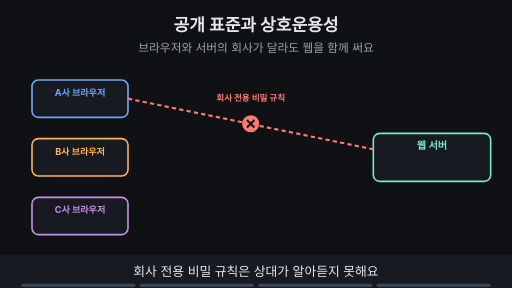
t = 0.00 s
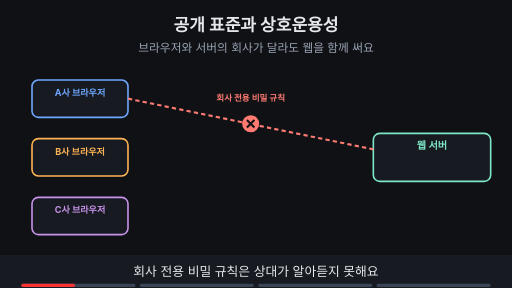
t = 1.88 s
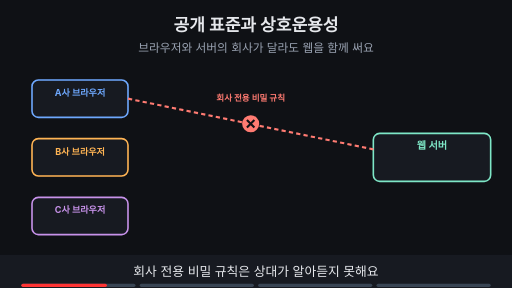
t = 3.00 s
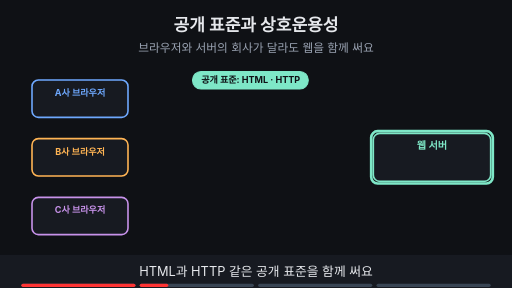
t = 5.00 s
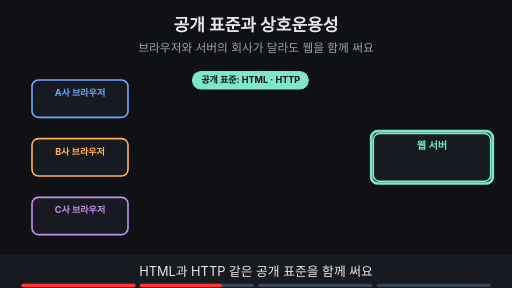
t = 6.88 s
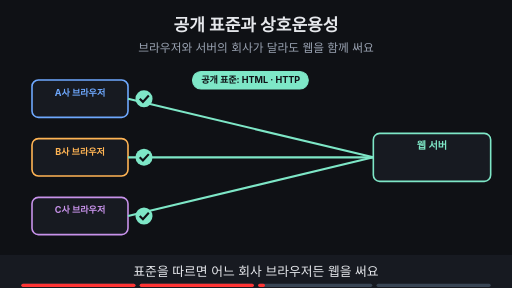
t = 8.24 s

The animated SVG that drew these frames (rendered in a browser with its animation timeline set to each time). Animation: 13 SMIL elements (animate=13); frames cover the first 8.24 s, repeats indefinitely.

<svg xmlns="http://www.w3.org/2000/svg" viewBox="0 0 960 540" width="960" height="540" font-family="-apple-system,'Apple SD Gothic Neo','Segoe UI',sans-serif">
<title>공개 표준과 상호운용성</title>
<rect width="960" height="540" fill="#0f1115"/>
<text x="480" y="58" text-anchor="middle" font-size="32" font-weight="700" fill="#e6e8ec">공개 표준과 상호운용성</text>
<text x="480" y="98" text-anchor="middle" font-size="22" fill="#9aa3b2">브라우저와 서버의 회사가 달라도 웹을 함께 써요</text>
<rect x="60" y="150" width="180" height="70" rx="12" fill="#171a21" stroke="#6ea8fe" stroke-width="3"/><text x="150.0" y="180" text-anchor="middle" font-size="17" font-weight="700" fill="#6ea8fe">A사 브라우저</text><rect x="60" y="260" width="180" height="70" rx="12" fill="#171a21" stroke="#ffb454" stroke-width="3"/><text x="150.0" y="290" text-anchor="middle" font-size="17" font-weight="700" fill="#ffb454">B사 브라우저</text><rect x="60" y="370" width="180" height="70" rx="12" fill="#171a21" stroke="#c792ea" stroke-width="3"/><text x="150.0" y="400" text-anchor="middle" font-size="17" font-weight="700" fill="#c792ea">C사 브라우저</text><rect x="700" y="250" width="220" height="90" rx="12" fill="#171a21" stroke="#7ee7c7" stroke-width="3"/><text x="810.0" y="280" text-anchor="middle" font-size="19" font-weight="700" fill="#7ee7c7">웹 서버</text><g opacity="1"><animate attributeName="opacity" values="1;1;0;0" keyTimes="0;0.235;0.250;1" dur="16s" repeatCount="indefinite"/><line x1="240" y1="185" x2="700" y2="280" stroke="#ff7b72" stroke-width="4" stroke-dasharray="8 6"/><circle cx="470" cy="232" r="16" fill="#ff7b72"/><path d="M463 225 l14 14 M477 225 l-14 14" stroke="#0f1115" stroke-width="4"/><text x="470" y="190" text-anchor="middle" font-size="16" font-weight="700" fill="#ff7b72">회사 전용 비밀 규칙</text></g><g opacity="0"><animate attributeName="opacity" values="0;0;1;1" keyTimes="0;0.250;0.265;1" dur="16s" repeatCount="indefinite"/><rect x="361" y="134" width="217" height="33" rx="16" fill="#7ee7c7" stroke="#7ee7c7" stroke-width="2"/><text x="470" y="156.12" text-anchor="middle" font-size="17" font-weight="700" fill="#0f1115">공개 표준: HTML · HTTP</text></g><g opacity="0"><animate attributeName="opacity" values="0;0;1;1;0;0" keyTimes="0;0.250;0.265;0.485;0.500;1" dur="16s" repeatCount="indefinite"/><rect x="696" y="246" width="228" height="98" rx="12" fill="none" stroke="#7ee7c7" stroke-width="5"/></g><g opacity="0"><animate attributeName="opacity" values="0;0;1;1" keyTimes="0;0.500;0.515;1" dur="16s" repeatCount="indefinite"/><line x1="240" y1="185" x2="700" y2="295" stroke="#7ee7c7" stroke-width="4"/><line x1="240" y1="295" x2="700" y2="295" stroke="#7ee7c7" stroke-width="4"/><line x1="240" y1="405" x2="700" y2="295" stroke="#7ee7c7" stroke-width="4"/><circle cx="270" cy="185" r="16" fill="#7ee7c7"/><path d="M262 185 l6 6 l11 -12" fill="none" stroke="#0f1115" stroke-width="4"/><circle cx="270" cy="295" r="16" fill="#7ee7c7"/><path d="M262 295 l6 6 l11 -12" fill="none" stroke="#0f1115" stroke-width="4"/><circle cx="270" cy="405" r="16" fill="#7ee7c7"/><path d="M262 405 l6 6 l11 -12" fill="none" stroke="#0f1115" stroke-width="4"/></g><g opacity="0"><animate attributeName="opacity" values="0;0;1;1" keyTimes="0;0.750;0.765;1" dur="16s" repeatCount="indefinite"/><text x="480" y="460" text-anchor="middle" font-size="18" font-weight="700" fill="#7ee7c7">상호운용성: 회사가 달라도 함께 동작해요</text></g>
<rect x="0" y="478" width="960" height="62" fill="#171a21"/>
<g opacity="1"><animate attributeName="opacity" values="1;1;0;0" keyTimes="0;0.235;0.250;1" dur="16s" repeatCount="indefinite"/><text x="480" y="518" text-anchor="middle" font-size="24" fill="#e6e8ec">회사 전용 비밀 규칙은 상대가 알아듣지 못해요</text></g>
<g opacity="0"><animate attributeName="opacity" values="0;0;1;1;0;0" keyTimes="0;0.250;0.265;0.485;0.500;1" dur="16s" repeatCount="indefinite"/><text x="480" y="518" text-anchor="middle" font-size="24" fill="#e6e8ec">HTML과 HTTP 같은 공개 표준을 함께 써요</text></g>
<g opacity="0"><animate attributeName="opacity" values="0;0;1;1;0;0" keyTimes="0;0.500;0.515;0.735;0.750;1" dur="16s" repeatCount="indefinite"/><text x="480" y="518" text-anchor="middle" font-size="24" fill="#e6e8ec">표준을 따르면 어느 회사 브라우저든 웹을 써요</text></g>
<g opacity="0"><animate attributeName="opacity" values="0;0;1;1" keyTimes="0;0.750;0.765;1" dur="16s" repeatCount="indefinite"/><text x="480" y="518" text-anchor="middle" font-size="24" fill="#e6e8ec">서로 다른 프로그램이 함께 동작해요: 상호운용성</text></g>

<g aria-label="재생 진행 막대" data-stage-count="4"><g class="progress-segment" data-stage="1"><rect x="40" y="532" width="214" height="6" rx="3" fill="#394554"/><rect x="40" y="532" width="0" height="6" rx="3" fill="#ff3434"><animate attributeName="width" values="0;214;214" keyTimes="0;0.250000;1" dur="16s" repeatCount="indefinite"/></rect></g><g class="progress-segment" data-stage="2"><rect x="262" y="532" width="214" height="6" rx="3" fill="#394554"/><rect x="262" y="532" width="0" height="6" rx="3" fill="#ff3434"><animate attributeName="width" values="0;0;214;214" keyTimes="0;0.250000;0.500000;1" dur="16s" repeatCount="indefinite"/></rect></g><g class="progress-segment" data-stage="3"><rect x="484" y="532" width="214" height="6" rx="3" fill="#394554"/><rect x="484" y="532" width="0" height="6" rx="3" fill="#ff3434"><animate attributeName="width" values="0;0;214;214" keyTimes="0;0.500000;0.750000;1" dur="16s" repeatCount="indefinite"/></rect></g><g class="progress-segment" data-stage="4"><rect x="706" y="532" width="214" height="6" rx="3" fill="#394554"/><rect x="706" y="532" width="0" height="6" rx="3" fill="#ff3434"><animate attributeName="width" values="0;0;214" keyTimes="0;0.750000;1" dur="16s" repeatCount="indefinite"/></rect></g></g></svg>
